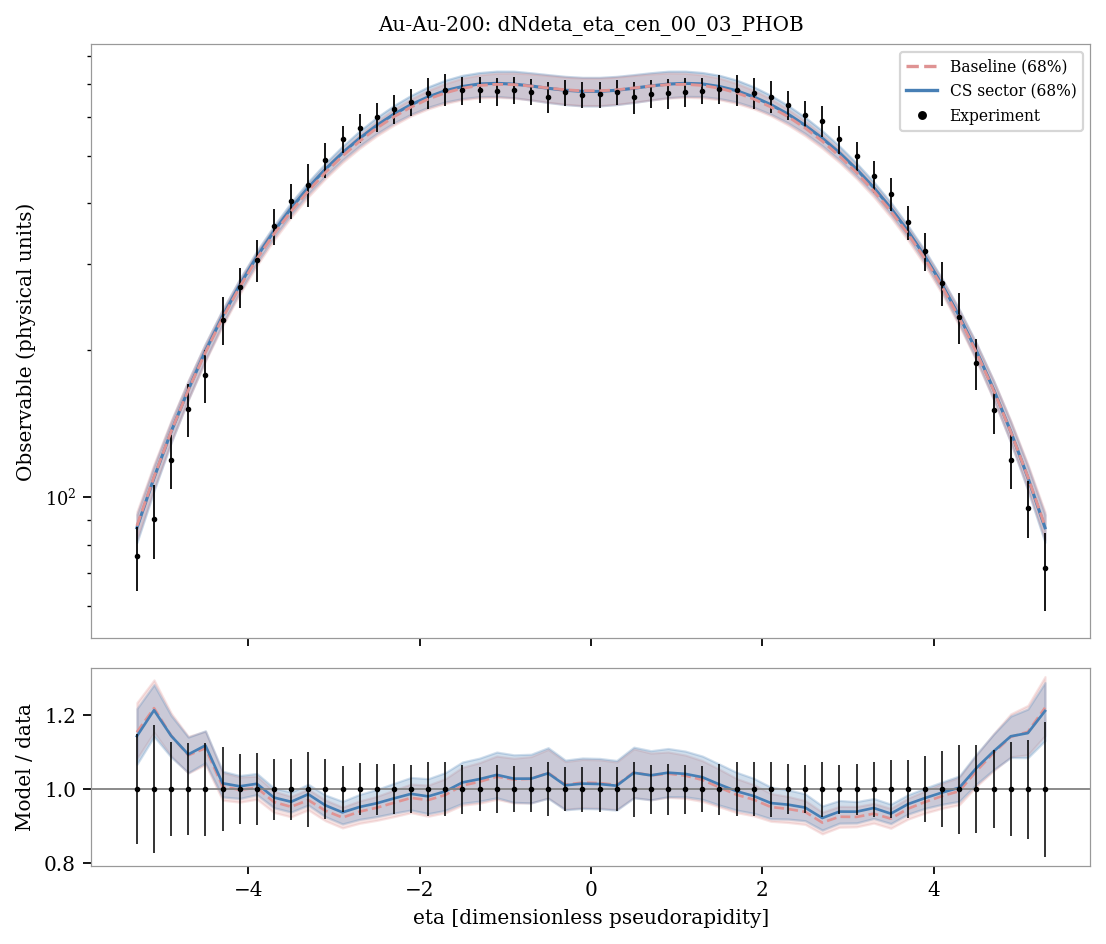

The file beside this chart, header and first rows:
system, observable, bin_index, bin_low, bin_high, center, experiment, experimental_std, baseline_q05, sector_q05, baseline_q16, sector_q16, baseline_median, sector_median, baseline_q84, sector_q84, baseline_q95, sector_q95, baseline_median_over_data, sector_median_over_data
Au-Au-200, dNdeta_eta_cen_00_03_PHOB, 0, -5.4, -5.2, -5.3, 75.69, 11.28, 78.4, 77.53, 81.93, 80.8, 87.36, 86.55, 93.43, 92.18, 97.48, 95.91, 1.154, 1.143
Au-Au-200, dNdeta_eta_cen_00_03_PHOB, 1, -5.2, -5.0, -5.1, 90.28, 15.71, 100, 99.56, 104.2, 103.1, 110.1, 109.6, 117, 115.8, 121.4, 119.9, 1.219, 1.214
Au-Au-200, dNdeta_eta_cen_00_03_PHOB, 2, -5.0, -4.8, -4.9, 119.1, 15.16, 125.3, 125.1, 129.8, 129.4, 136.3, 136.2, 143.6, 142.8, 148.8, 147.3, 1.145, 1.144
Au-Au-200, dNdeta_eta_cen_00_03_PHOB, 3, -4.8, -4.6, -4.7, 151.7, 18.77, 153.8, 154.2, 158.3, 158.5, 165.6, 166, 173.4, 173.1, 179.2, 177.8, 1.092, 1.094
Au-Au-200, dNdeta_eta_cen_00_03_PHOB, 4, -4.6, -4.4, -4.5, 178.2, 22.34, 185.5, 186.2, 190, 190.9, 197.9, 199.2, 206.1, 206.3, 212.1, 211.8, 1.111, 1.118
Au-Au-200, dNdeta_eta_cen_00_03_PHOB, 5, -4.4, -4.2, -4.3, 230.9, 26.35, 219, 221, 224, 226.1, 232.7, 234.6, 241.4, 242.1, 247.5, 247.6, 1.008, 1.016
Au-Au-200, dNdeta_eta_cen_00_03_PHOB, 6, -4.2, -4.0, -4.1, 269.7, 25.32, 254.7, 257.7, 260.2, 263, 269.2, 271.8, 278.6, 279.7, 284.1, 285.8, 0.9983, 1.008
Au-Au-200, dNdeta_eta_cen_00_03_PHOB, 7, -4.0, -3.8, -3.9, 306.2, 29.82, 291.7, 295.2, 297.9, 301.7, 307.4, 310.7, 317, 319.2, 323.3, 325.9, 1.004, 1.015
Au-Au-200, dNdeta_eta_cen_00_03_PHOB, 8, -3.8, -3.6, -3.7, 358.4, 29.69, 329.6, 333.7, 335.8, 340.4, 345.9, 350.2, 356.4, 359.5, 362.3, 366.7, 0.9653, 0.9774
Au-Au-200, dNdeta_eta_cen_00_03_PHOB, 9, -3.6, -3.4, -3.5, 404.1, 33.42, 367.3, 371.4, 373.9, 379.2, 384.9, 390.4, 396.3, 401, 402.5, 407.8, 0.9523, 0.9659
Au-Au-200, dNdeta_eta_cen_00_03_PHOB, 10, -3.4, -3.2, -3.3, 436.3, 44.37, 404, 408.1, 411.9, 417.6, 423.5, 430.4, 436.2, 442.1, 443.5, 449.5, 0.9706, 0.9864
Au-Au-200, dNdeta_eta_cen_00_03_PHOB, 11, -3.2, -3.0, -3.1, 490.5, 39.9, 440.1, 444.2, 448.6, 454, 462, 469.1, 476.2, 482.8, 484.7, 491.5, 0.9418, 0.9563
Au-Au-200, dNdeta_eta_cen_00_03_PHOB, 12, -3.0, -2.8, -2.9, 540.8, 33.44, 474.8, 479.2, 484.1, 490, 499.3, 506.9, 514.6, 523, 525.3, 533.3, 0.9233, 0.9373
Au-Au-200, dNdeta_eta_cen_00_03_PHOB, 13, -2.8, -2.6, -2.7, 570.2, 39.85, 507.9, 510.7, 517.6, 523.7, 535.6, 542.8, 552.2, 562.1, 564.8, 574.3, 0.9394, 0.952
Au-Au-200, dNdeta_eta_cen_00_03_PHOB, 14, -2.6, -2.4, -2.5, 599.6, 41.11, 537.3, 539.6, 549, 555.1, 569.5, 576.8, 587.9, 599.1, 602.5, 613.5, 0.9499, 0.962
Au-Au-200, dNdeta_eta_cen_00_03_PHOB, 15, -2.4, -2.2, -2.3, 623.7, 42.15, 565, 567.4, 577.3, 583.4, 600.8, 608.2, 622.1, 633.6, 639, 650.4, 0.9632, 0.975
Au-Au-200, dNdeta_eta_cen_00_03_PHOB, 16, -2.2, -2.0, -2.1, 644, 42.22, 588.5, 590.5, 603.2, 607.8, 628.8, 635.9, 653, 664.5, 670.8, 683.6, 0.9764, 0.9874
Au-Au-200, dNdeta_eta_cen_00_03_PHOB, 17, -2.0, -1.8, -1.9, 672.7, 49.12, 607.1, 608.7, 623.4, 628.2, 652.9, 659.6, 680.1, 691.8, 700.2, 714.8, 0.9706, 0.9806
Au-Au-200, dNdeta_eta_cen_00_03_PHOB, 18, -1.8, -1.6, -1.7, 683.1, 50.18, 622.5, 623.7, 639.5, 644.1, 672.4, 679.2, 702.4, 713.7, 725.6, 739.5, 0.9844, 0.9943
Au-Au-200, dNdeta_eta_cen_00_03_PHOB, 19, -1.6, -1.4, -1.5, 680.3, 44.97, 631.9, 631.8, 650.8, 654.4, 687.1, 692.7, 720.6, 730.3, 745.1, 758.4, 1.01, 1.018
Au-Au-200, dNdeta_eta_cen_00_03_PHOB, 20, -1.4, -1.2, -1.3, 682.6, 40.65, 635.7, 635.7, 656.6, 660.5, 696.3, 701.2, 731.6, 739.9, 758.9, 771.3, 1.02, 1.027
Au-Au-200, dNdeta_eta_cen_00_03_PHOB, 21, -1.2, -1.0, -1.1, 676.9, 44.09, 635.5, 636.2, 658.3, 661.2, 699.9, 703.2, 737.5, 744.9, 767, 778, 1.034, 1.039
Au-Au-200, dNdeta_eta_cen_00_03_PHOB, 22, -1.0, -0.8, -0.9, 681.3, 42.72, 631.8, 630.8, 655.9, 657.1, 699, 700.7, 738.3, 744.6, 769.4, 778.7, 1.026, 1.028
Au-Au-200, dNdeta_eta_cen_00_03_PHOB, 23, -0.8, -0.6, -0.7, 675.3, 41.18, 625.3, 623.7, 650.2, 650.1, 694.3, 694.5, 734.8, 739.1, 767, 774.3, 1.028, 1.028
Au-Au-200, dNdeta_eta_cen_00_03_PHOB, 24, -0.6, -0.4, -0.5, 658.7, 48.57, 617.6, 616.4, 643.2, 642.4, 687.9, 687.1, 729.7, 732.7, 762, 768.2, 1.044, 1.043
Au-Au-200, dNdeta_eta_cen_00_03_PHOB, 25, -0.4, -0.2, -0.3, 673.7, 40.31, 611.4, 608.8, 637.2, 636.1, 682, 680.7, 724, 726.7, 757.4, 762, 1.012, 1.01
Au-Au-200, dNdeta_eta_cen_00_03_PHOB, 26, -0.2, 0.0, -0.1, 667, 40.59, 607.7, 605.4, 633.5, 632.2, 678.8, 677.1, 720.7, 723.3, 754.5, 758.6, 1.018, 1.015
Au-Au-200, dNdeta_eta_cen_00_03_PHOB, 27, 0.0, 0.2, 0.1, 667.7, 40.53, 607.6, 605.4, 633.4, 632.2, 678.8, 677, 720.7, 723.3, 754.5, 758.6, 1.017, 1.014
Au-Au-200, dNdeta_eta_cen_00_03_PHOB, 28, 0.2, 0.4, 0.3, 674.3, 40.69, 611.3, 608.9, 637.2, 636.1, 682, 680.7, 724, 726.7, 757.4, 762.1, 1.011, 1.009
Au-Au-200, dNdeta_eta_cen_00_03_PHOB, 29, 0.4, 0.6, 0.5, 657.9, 49.05, 617.6, 616.5, 643.3, 642.5, 688, 687.1, 729.7, 732.7, 762.1, 768.2, 1.046, 1.044
Au-Au-200, dNdeta_eta_cen_00_03_PHOB, 30, 0.6, 0.8, 0.7, 669.5, 44.69, 625.4, 623.7, 650.3, 650.3, 694.4, 694.6, 734.9, 739.2, 767, 774.3, 1.037, 1.038
Au-Au-200, dNdeta_eta_cen_00_03_PHOB, 31, 0.8, 1.0, 0.9, 670.8, 46.31, 632, 630.8, 656, 657.2, 699, 700.8, 738.3, 744.6, 769.5, 778.7, 1.042, 1.045
Au-Au-200, dNdeta_eta_cen_00_03_PHOB, 32, 1.0, 1.2, 1.1, 675.2, 45.09, 635.7, 636.3, 658.4, 661.3, 700, 703.2, 737.6, 744.8, 767, 778.1, 1.037, 1.041
Au-Au-200, dNdeta_eta_cen_00_03_PHOB, 33, 1.2, 1.4, 1.3, 679.2, 42.3, 635.8, 635.6, 656.8, 660.7, 696.4, 701.3, 731.6, 740.1, 758.9, 771.3, 1.025, 1.032
Au-Au-200, dNdeta_eta_cen_00_03_PHOB, 34, 1.4, 1.6, 1.5, 683.9, 47.18, 632, 632, 651.1, 654.5, 687.1, 692.7, 720.7, 730.2, 745.2, 758.4, 1.005, 1.013
Au-Au-200, dNdeta_eta_cen_00_03_PHOB, 35, 1.6, 1.8, 1.7, 683, 50.12, 622.6, 624, 639.7, 644.3, 672.7, 679.2, 702.7, 714.1, 725.8, 739.7, 0.9849, 0.9944
Au-Au-200, dNdeta_eta_cen_00_03_PHOB, 36, 1.8, 2.0, 1.9, 672.1, 48.75, 607.3, 608.9, 623.6, 628.3, 653.1, 659.7, 680.4, 691.8, 700.4, 714.9, 0.9718, 0.9815
Au-Au-200, dNdeta_eta_cen_00_03_PHOB, 37, 2.0, 2.2, 2.1, 660.8, 49.23, 588.6, 590.6, 603.3, 608, 629, 636, 653.1, 664.4, 671.1, 683.7, 0.9519, 0.9625
Au-Au-200, dNdeta_eta_cen_00_03_PHOB, 38, 2.2, 2.4, 2.3, 634.9, 43.31, 565.1, 567.5, 577.7, 583.6, 600.9, 608.3, 622.4, 633.7, 638.9, 650.4, 0.9465, 0.9582
Au-Au-200, dNdeta_eta_cen_00_03_PHOB, 39, 2.4, 2.6, 2.5, 607, 38.98, 537.6, 540, 549.1, 555.2, 569.7, 576.8, 588.3, 599.3, 602.7, 613.6, 0.9387, 0.9503
Au-Au-200, dNdeta_eta_cen_00_03_PHOB, 40, 2.6, 2.8, 2.7, 588.9, 43.75, 508, 510.7, 517.7, 523.8, 535.7, 543, 552.4, 562.2, 564.8, 574.4, 0.9096, 0.922
Au-Au-200, dNdeta_eta_cen_00_03_PHOB, 41, 2.8, 3.0, 2.9, 539.7, 35.8, 475, 479.4, 484.1, 490.1, 499.4, 507, 514.7, 523.2, 525.3, 533.3, 0.9254, 0.9394
Au-Au-200, dNdeta_eta_cen_00_03_PHOB, 42, 3.0, 3.2, 3.1, 499.6, 34.42, 440.3, 444.3, 448.7, 454, 462.1, 469.2, 476.2, 482.8, 484.8, 491.5, 0.925, 0.9391
Au-Au-200, dNdeta_eta_cen_00_03_PHOB, 43, 3.2, 3.4, 3.3, 453.5, 33.91, 403.8, 408.1, 411.9, 417.6, 423.5, 430.4, 436.1, 442.1, 443.4, 449.6, 0.9338, 0.9491
Au-Au-200, dNdeta_eta_cen_00_03_PHOB, 44, 3.4, 3.6, 3.5, 418.2, 32.9, 367.2, 371.6, 374, 379.3, 384.9, 390.5, 396.4, 401.3, 402.5, 408, 0.9203, 0.9338
Au-Au-200, dNdeta_eta_cen_00_03_PHOB, 45, 3.6, 3.8, 3.7, 365.2, 28.73, 329.5, 333.7, 335.6, 340.6, 345.9, 350.5, 356.3, 359.7, 362.6, 366.7, 0.9471, 0.9596
Au-Au-200, dNdeta_eta_cen_00_03_PHOB, 46, 3.8, 4.0, 3.9, 318.4, 28.21, 291.5, 295.6, 297.8, 301.9, 307.4, 310.8, 317, 319.3, 323.2, 326, 0.9654, 0.9761
Au-Au-200, dNdeta_eta_cen_00_03_PHOB, 47, 4.0, 4.2, 4.1, 274.4, 28.19, 254.7, 258, 260.2, 263.2, 269.3, 271.9, 278.7, 279.8, 284.2, 286, 0.9815, 0.9911
Au-Au-200, dNdeta_eta_cen_00_03_PHOB, 48, 4.2, 4.4, 4.3, 233.7, 28.07, 219, 221.1, 223.9, 226.1, 232.5, 234.7, 241.3, 242.1, 247.5, 247.5, 0.9948, 1.004
Au-Au-200, dNdeta_eta_cen_00_03_PHOB, 49, 4.4, 4.6, 4.5, 188.4, 22.34, 185.4, 186.3, 189.9, 191, 197.8, 199.3, 205.9, 206.4, 212, 211.7, 1.049, 1.057
Au-Au-200, dNdeta_eta_cen_00_03_PHOB, 50, 4.6, 4.8, 4.7, 150.7, 15.91, 153.7, 154.3, 158.2, 158.7, 165.5, 166.1, 173.3, 173.2, 179, 177.8, 1.098, 1.102
Au-Au-200, dNdeta_eta_cen_00_03_PHOB, 51, 4.8, 5.0, 4.9, 119.2, 15.08, 125.4, 125.2, 129.6, 129.4, 136, 136.2, 143.5, 142.8, 148.6, 147.2, 1.141, 1.143
Au-Au-200, dNdeta_eta_cen_00_03_PHOB, 52, 5.0, 5.2, 5.1, 95.17, 12.73, 100.1, 99.61, 104, 103.3, 109.9, 109.6, 116.7, 115.8, 121.2, 119.8, 1.155, 1.152
Au-Au-200, dNdeta_eta_cen_00_03_PHOB, 53, 5.2, 5.4, 5.3, 71.47, 13.03, 78.22, 77.51, 81.82, 80.86, 87.21, 86.59, 93.25, 92.08, 97.27, 95.93, 1.22, 1.212
